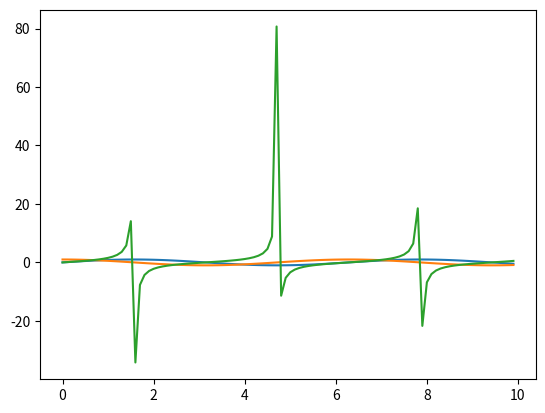

Write the Python code that produced this figure.
import matplotlib.pyplot as plt
import numpy as np

vals = np.arange(0,10,0.1)

a = np.sin(vals)
b = np.cos(vals)
c = np.tan(vals)

plt.plot(vals,a)
plt.plot(vals,b)
plt.plot(vals,c)

plt.show()